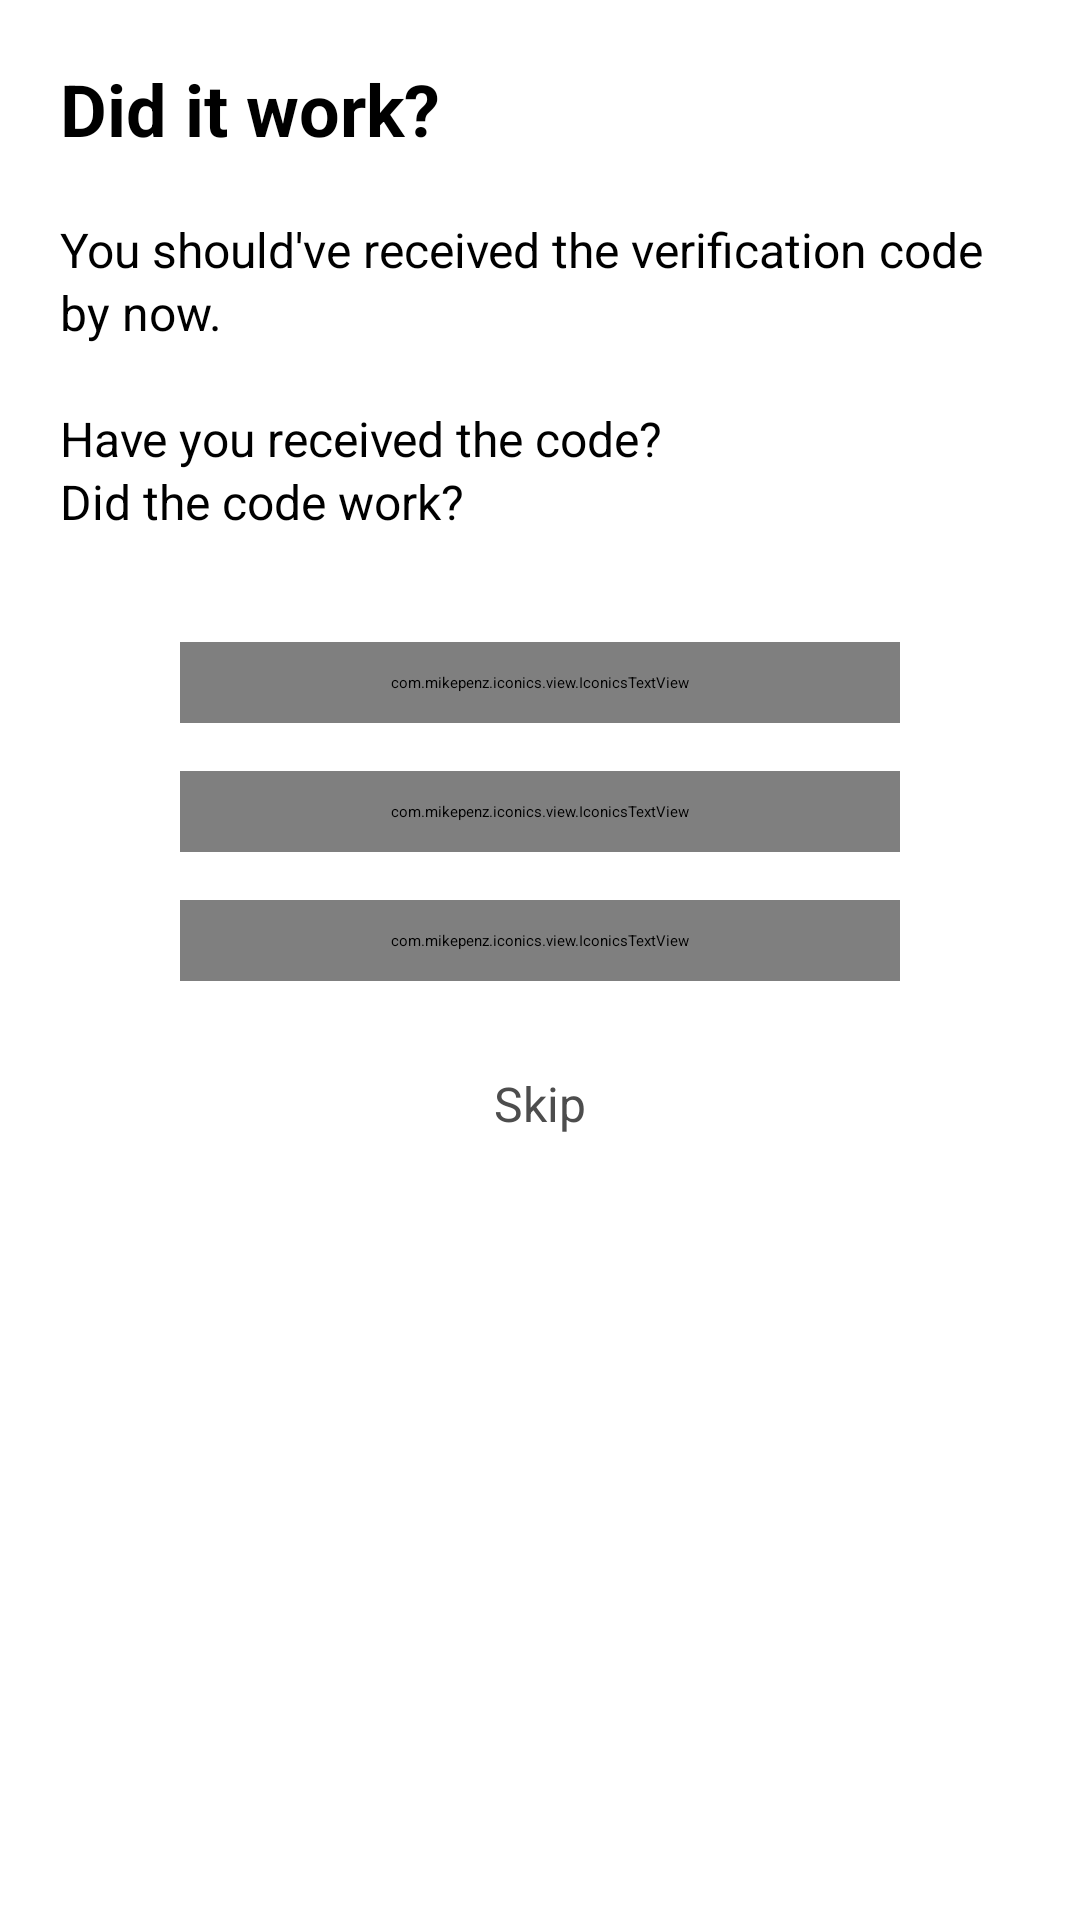

Android layout source for this screen:
<!-- AndroidManifest.xml: activity theme AppTheme.Transparent -->
<!-- res/layout/fragment_wa_code_feedback.xml -->
<?xml version="1.0" encoding="utf-8"?>
<LinearLayout
    xmlns:android="http://schemas.android.com/apk/res/android"
    xmlns:app="http://schemas.android.com/apk/res-auto"
    android:id="@+id/did_it_work_container"
    android:layout_width="match_parent"
    android:layout_height="wrap_content"
    android:minWidth="320dp"
    android:orientation="vertical"
    android:paddingBottom="30dp">

    <LinearLayout
        android:layout_width="match_parent"
        android:layout_height="wrap_content"
        android:orientation="vertical"
        android:paddingLeft="20dp"
        android:paddingTop="20dp"
        android:paddingRight="20dp"
        android:paddingBottom="10dp">

        <LinearLayout
            android:layout_width="match_parent"
            android:layout_height="wrap_content"
            android:orientation="horizontal">

            <TextView
                android:textSize="24sp"
                android:layout_width="0dp"
                android:layout_height="wrap_content"
                android:layout_gravity="center"
                android:layout_weight="1"
                android:text="@string/did_it_work"
                android:textStyle="bold"/>

            
                
                
                
        </LinearLayout>

        <TextView
            android:textSize="16sp"
            android:layout_width="match_parent"
            android:layout_height="wrap_content"
            android:layout_gravity="center"
            android:layout_marginTop="20dp"
            android:lineSpacingExtra="2dp"
            android:text="@string/did_it_work_explain"/>
    </LinearLayout>

    <ScrollView
        android:layout_width="match_parent"
        android:layout_height="match_parent"
        android:layout_marginTop="10dp">

        <LinearLayout
            android:layout_width="match_parent"
            android:layout_height="wrap_content"
            android:orientation="vertical"
            android:paddingLeft="30dp"
            android:paddingRight="30dp">

            <com.mikepenz.iconics.view.IconicsTextView
                android:id="@+id/it_worked_btn"
                android:layout_width="240dp"
                android:layout_height="wrap_content"
                android:layout_gravity="center_horizontal"
                android:layout_marginTop="16dp"
                android:background="@drawable/rect_rounded_wa_green"
                android:gravity="center"
                android:paddingStart="20dp"
                android:paddingTop="10dp"
                android:paddingEnd="20dp"
                android:paddingBottom="10dp"
                android:text="@string/yes_it_worked"
                android:textAppearance="@style/Wabi.Text.Large"
                android:textColor="@color/white"
                android:textSize="16sp"
                app:iiv_start_color="@color/white"
                app:iiv_start_icon="gmd_check"
                app:iiv_start_size="20dp"/>

            <com.mikepenz.iconics.view.IconicsTextView
                android:id="@+id/got_code_didnt_work_btn"
                android:layout_width="240dp"
                android:layout_height="wrap_content"
                android:layout_gravity="center_horizontal"
                android:layout_marginTop="16dp"
                android:background="@drawable/rect_rounded_error_light_red"
                android:gravity="center"
                android:paddingStart="20dp"
                android:paddingTop="10dp"
                android:paddingEnd="20dp"
                android:paddingBottom="10dp"
                android:text="@string/got_code_didnt_work"
                android:textAppearance="@style/Wabi.Text.Large"
                android:textColor="@color/white"
                android:textSize="16sp"
                app:iiv_start_color="@color/white"
                app:iiv_start_icon="gmd_report_problem"
                app:iiv_start_size="20dp"/>

            <com.mikepenz.iconics.view.IconicsTextView
                android:id="@+id/didnt_get_code_btn"
                android:layout_width="240dp"
                android:layout_height="wrap_content"
                android:layout_gravity="center_horizontal"
                android:layout_marginTop="16dp"
                android:background="@drawable/rect_rounded_error_light_red"
                android:gravity="center"
                android:paddingStart="20dp"
                android:paddingTop="10dp"
                android:paddingEnd="20dp"
                android:paddingBottom="10dp"
                android:text="@string/didnt_get_code"
                android:textAppearance="@style/Wabi.Text.Large"
                android:textColor="@color/white"
                android:textSize="16sp"
                app:iiv_start_color="@color/white"
                app:iiv_start_icon="gmd_report_problem"
                app:iiv_start_size="20dp"/>

            <TextView
                android:id="@+id/skip"
                android:layout_width="wrap_content"
                android:layout_height="wrap_content"
                android:layout_gravity="center"
                android:layout_marginTop="20dp"
                android:padding="10dp"
                android:text="@string/skip"
                android:textColor="#4d4d4d"
                android:textSize="16sp"/>
        </LinearLayout>
    </ScrollView>
</LinearLayout>
<!-- resources referenced by this layout -->
<resources>
  <color name="white">#ffffff</color>
  <!-- drawable rect_rounded_error_light_red (drawable) -->
  <?xml version="1.0" encoding="utf-8"?>
  <shape
      xmlns:android="http://schemas.android.com/apk/res/android"
      android:shape="rectangle">
      <solid android:color="#FFBC5454"/>
      <corners android:radius="5dp"/>
  
  </shape>
  <!-- drawable rect_rounded_wa_green (drawable) -->
  <?xml version="1.0" encoding="utf-8"?>
  <shape
      xmlns:android="http://schemas.android.com/apk/res/android"
      android:shape="rectangle">
      <solid android:color="#65BC54"/>
      <corners android:radius="5dp"/>
  
  </shape>
  <string name="did_it_work">Did it work?</string>
  <string name="did_it_work_explain">You should\'ve received the verification code by now.\n\nHave you received the code?\nDid the code work?</string>
  <string name="didnt_get_code">I didn\'t get any code!</string>
  <string name="got_code_didnt_work">I got the code, but it didn\'t work!</string>
  <string name="skip">Skip</string>
  <string name="yes_it_worked">Yes, it worked!</string>
  <style name="AppTheme.Transparent">
          <item name="android:windowBackground">#00000000</item>
          <item name="android:colorBackgroundCacheHint">@null</item>
          <item name="android:windowContentOverlay">@null</item>
          <item name="android:windowAnimationStyle">@null</item>
          <item name="android:windowIsFloating">true</item>
          <item name="android:backgroundDimEnabled">false</item>
          <item name="android:windowIsTranslucent">true</item>
          <item name="android:windowNoTitle">true</item>
      </style>
</resources>
